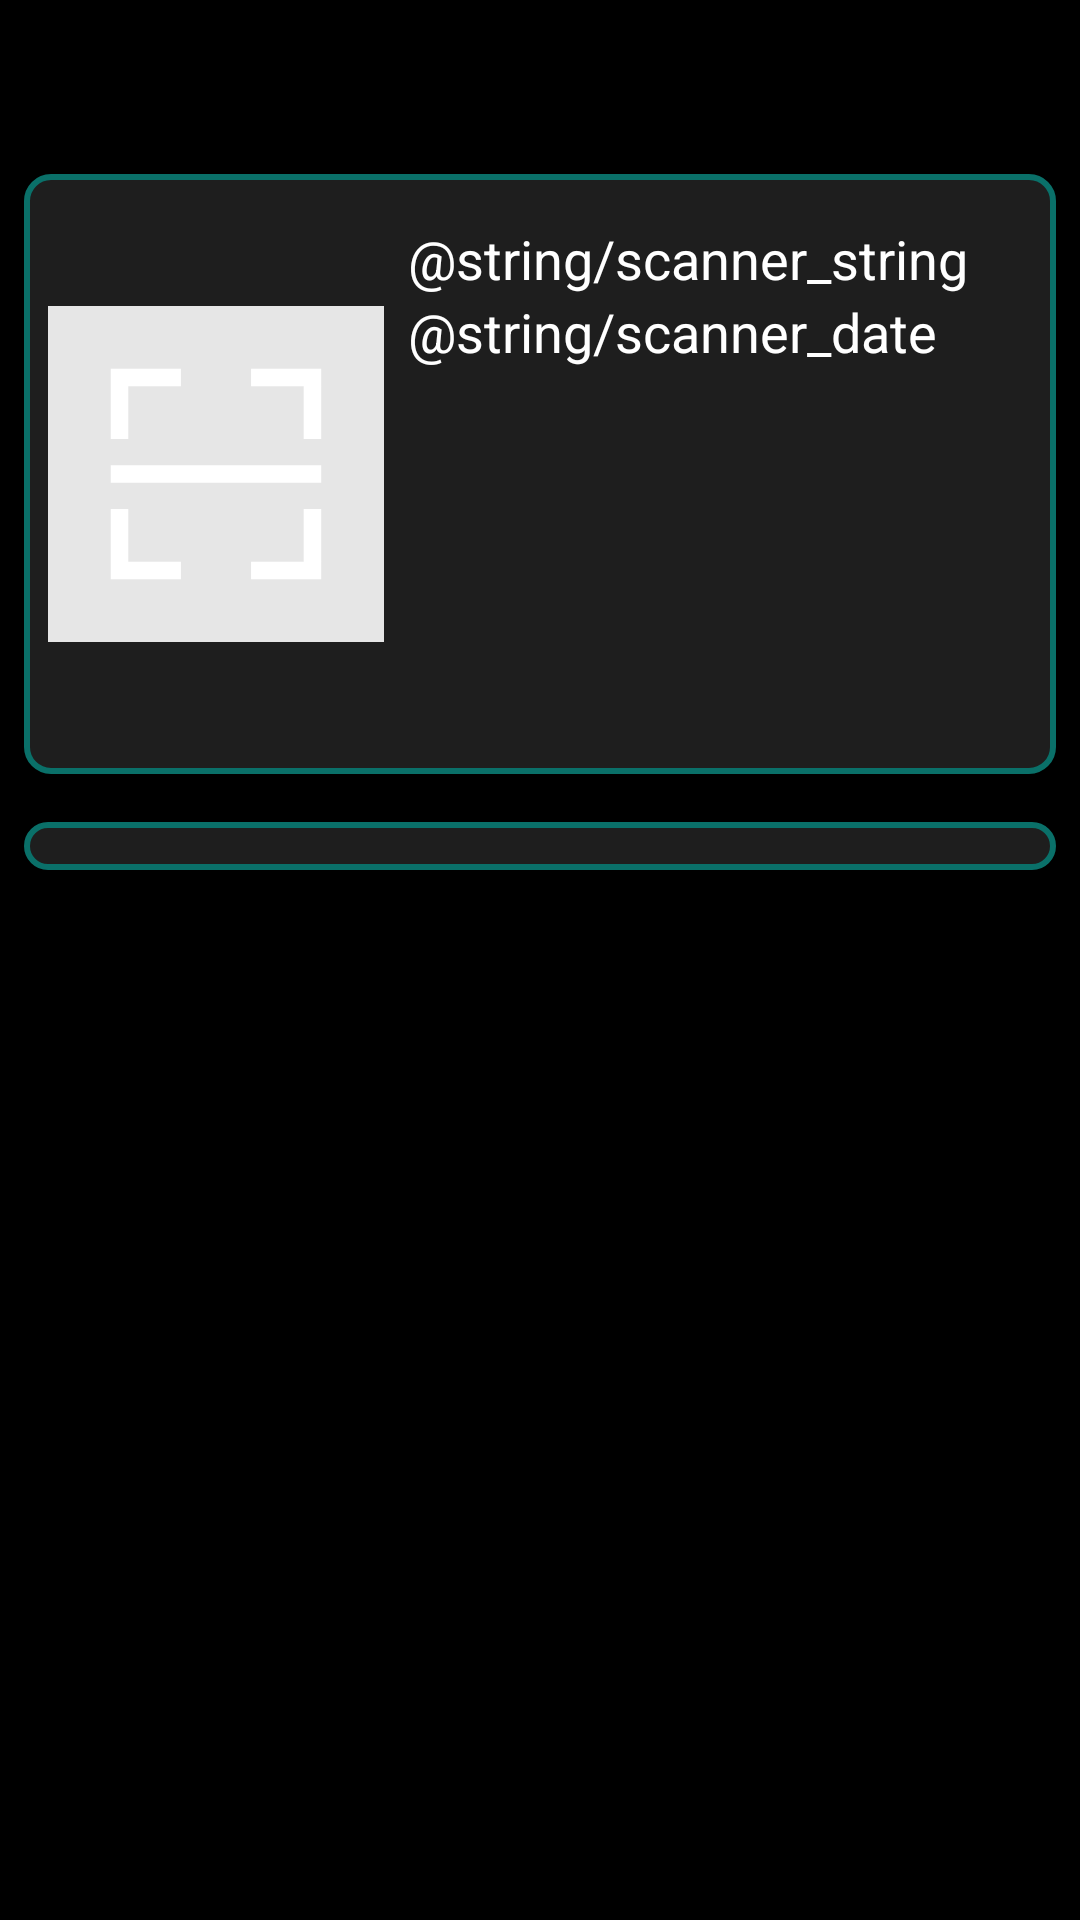

Here is an Android app screen rendered from its layout file. Give the layout XML and the strings, colors and styles it references.
<!-- AndroidManifest.xml: application theme Theme.Stonicscannerfe -->
<!-- res/layout/activity_result.xml -->
<?xml version="1.0" encoding="utf-8"?>
<LinearLayout xmlns:android="http://schemas.android.com/apk/res/android"
    xmlns:app="http://schemas.android.com/apk/res-auto"
    android:layout_width="match_parent"
    android:layout_height="match_parent"
    android:orientation="vertical"
    android:background="@color/black">

    <FrameLayout
        android:id="@+id/result_conlay"
        android:layout_width="match_parent"
        android:layout_height="50dp"
        android:background="@color/black"
        app:layout_constraintEnd_toEndOf="parent"
        app:layout_constraintStart_toStartOf="parent"
        app:layout_constraintTop_toTopOf="parent">

        <androidx.appcompat.widget.Toolbar
            android:id="@+id/toolbar_result"
            android:layout_width="match_parent"
            android:layout_height="match_parent"/>
    </FrameLayout>

    <LinearLayout
        android:layout_width="match_parent"
        android:layout_height="200dp"
        android:orientation="horizontal"
        android:background="@drawable/background_primary"
        android:layout_margin="8dp">

        <ImageView
            android:id="@+id/imageView"
            android:layout_width="wrap_content"
            android:layout_height="wrap_content"
            android:layout_weight="1"
            app:srcCompat="@drawable/ic_result_image" />

        <LinearLayout
            android:layout_width="200dp"
            android:layout_height="match_parent"
            android:orientation="vertical"
            android:layout_margin="8dp">

            <TextView
                android:id="@+id/textViewResultCode"
                android:layout_width="match_parent"
                android:layout_height="wrap_content"
                android:text="@string/scanner_string"
                android:textSize="18sp"
                android:layout_gravity="center"/>
            <TextView
                android:id="@+id/textViewResultDate"
                android:layout_width="match_parent"
                android:layout_height="wrap_content"
                android:text="@string/scanner_date"
                android:textSize="18sp"
                android:layout_gravity="center"/>

        </LinearLayout>
    </LinearLayout>

    <LinearLayout
        android:layout_width="match_parent"
        android:layout_height="wrap_content"
        android:orientation="vertical"
        android:background="@drawable/background_primary"
        android:layout_margin="8dp">

        <androidx.recyclerview.widget.RecyclerView
            android:id="@+id/recview_result_options"
            android:layout_width="match_parent"
            android:layout_height="match_parent" />
    </LinearLayout>

</LinearLayout>
<!-- resources referenced by this layout -->
<resources>
  <color name="black">#FF000000</color>
  <!-- drawable background_primary (drawable) -->
  <?xml version="1.0" encoding="utf-8"?>
  <shape xmlns:android="http://schemas.android.com/apk/res/android">
      <solid android:color="@color/dark_grey"/> 
      <stroke
          android:width="2dp"
          android:color="@color/green"/> 
      <corners android:radius="8dp"/>
      <padding
          android:left="8dp"
          android:top="8dp"
          android:right="8dp"
          android:bottom="8dp"/>
  </shape>
  <!-- drawable ic_result_image (drawable) -->
  <vector xmlns:android="http://schemas.android.com/apk/res/android"
      android:width="637dp"
      android:height="637dp"
      android:viewportWidth="637"
      android:viewportHeight="637">
    <path
        android:pathData="M0,0h637v637h-637z"
        android:fillColor="#E6E6E6"/>
    <path
        android:pathData="M119,252V119H252V152.25H152.25V252H119Z"
        android:fillColor="#ffffff"/>
    <path
        android:pathData="M518,119H385V152.25H484.75V252H518V119Z"
        android:fillColor="#ffffff"/>
    <path
        android:pathData="M518,518V385H484.75V484.75H385V518H518Z"
        android:fillColor="#ffffff"/>
    <path
        android:pathData="M119,518H252V484.75H152.25V385H119V518Z"
        android:fillColor="#ffffff"/>
    <path
        android:pathData="M518,335.13V301.88H119V335.13H518Z"
        android:fillColor="#ffffff"/>
  </vector>
  <style name="Theme.Stonicscannerfe" parent="Base.Theme.Stonicscannerfe" />
  <color name="dark_grey">#FF1E1E1E</color>
  <color name="green">#FF0A7069</color>
  <style name="Base.Theme.Stonicscannerfe" parent="Theme.Material3.DayNight.NoActionBar">
          
          
          <item name="android:textColor">@color/white</item>
      </style>
  <color name="white">#FFFFFFFF</color>
</resources>
